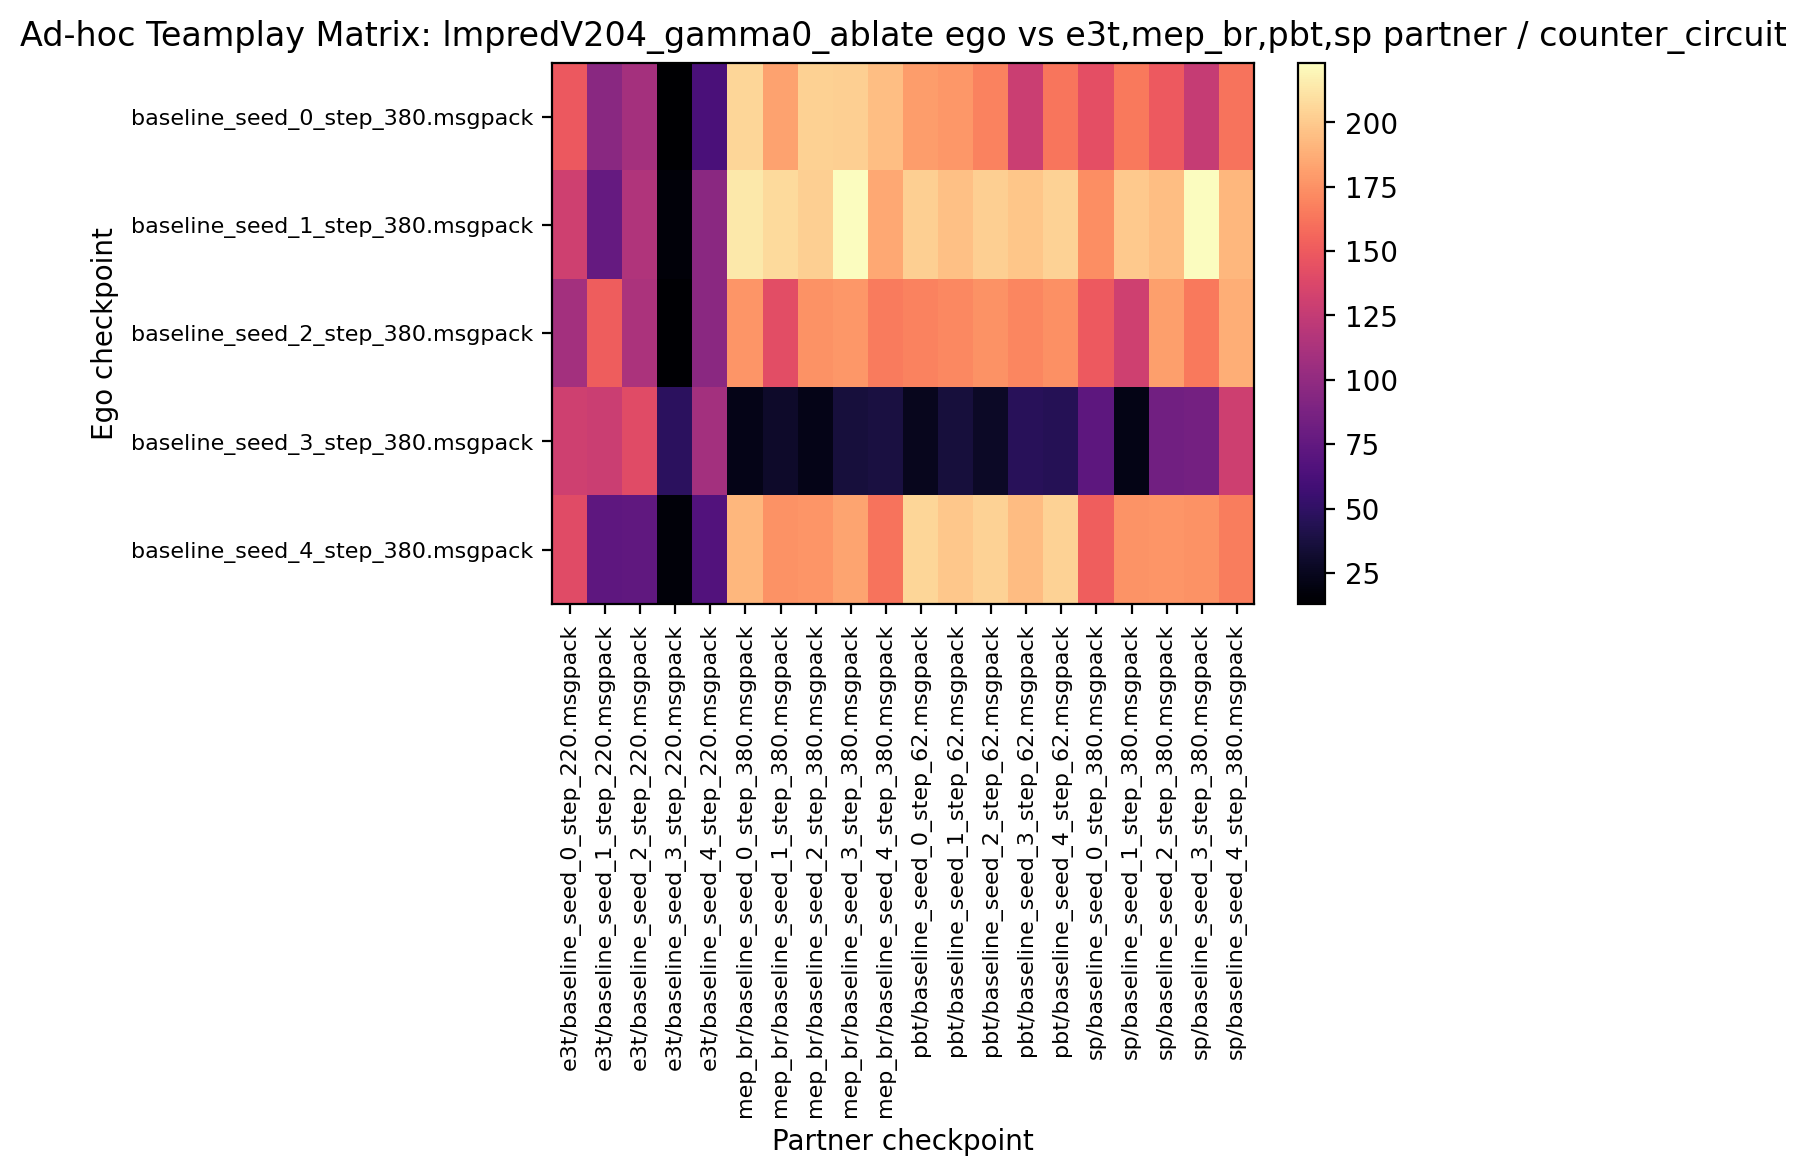

The data file committed next to this chart (first rows):
148.906250, 95.156250, 109.375000, 12.968750, 62.343750, 205.625000, 182.656250, 203.437500, 202.500000, 194.531250, 180.468750, 177.343750, 168.281250, 128.750000, 162.968750, 143.437500, 164.375000, 149.843750, 125.781250, 162.187500
130.9, 76.88, 114.8, 16.56, 96.72, 214.1, 207.2, 202.2, 223.3, 185, 202.5, 195.8, 202.3, 198.4, 204.1, 173.9, 199.8, 195, 222.5, 191.2
108.6, 151.1, 112.8, 13.91, 96.72, 176.7, 142.2, 175.6, 178, 165.2, 168.3, 171.4, 175.6, 170.2, 174.2, 149.4, 130.8, 180.9, 164.2, 187.2
131.1, 128.3, 140.6, 48.28, 108.4, 22.03, 29.69, 22.34, 36.25, 37.66, 24.84, 36.41, 27.97, 46.09, 45, 72.66, 21.41, 82.97, 85, 130.3
140.5, 73.75, 74.53, 17.03, 66.88, 191.9, 174.8, 176.6, 183.8, 162, 205.8, 199.1, 203.8, 194.4, 203.9, 151.9, 175.8, 176.6, 175.6, 165.8
